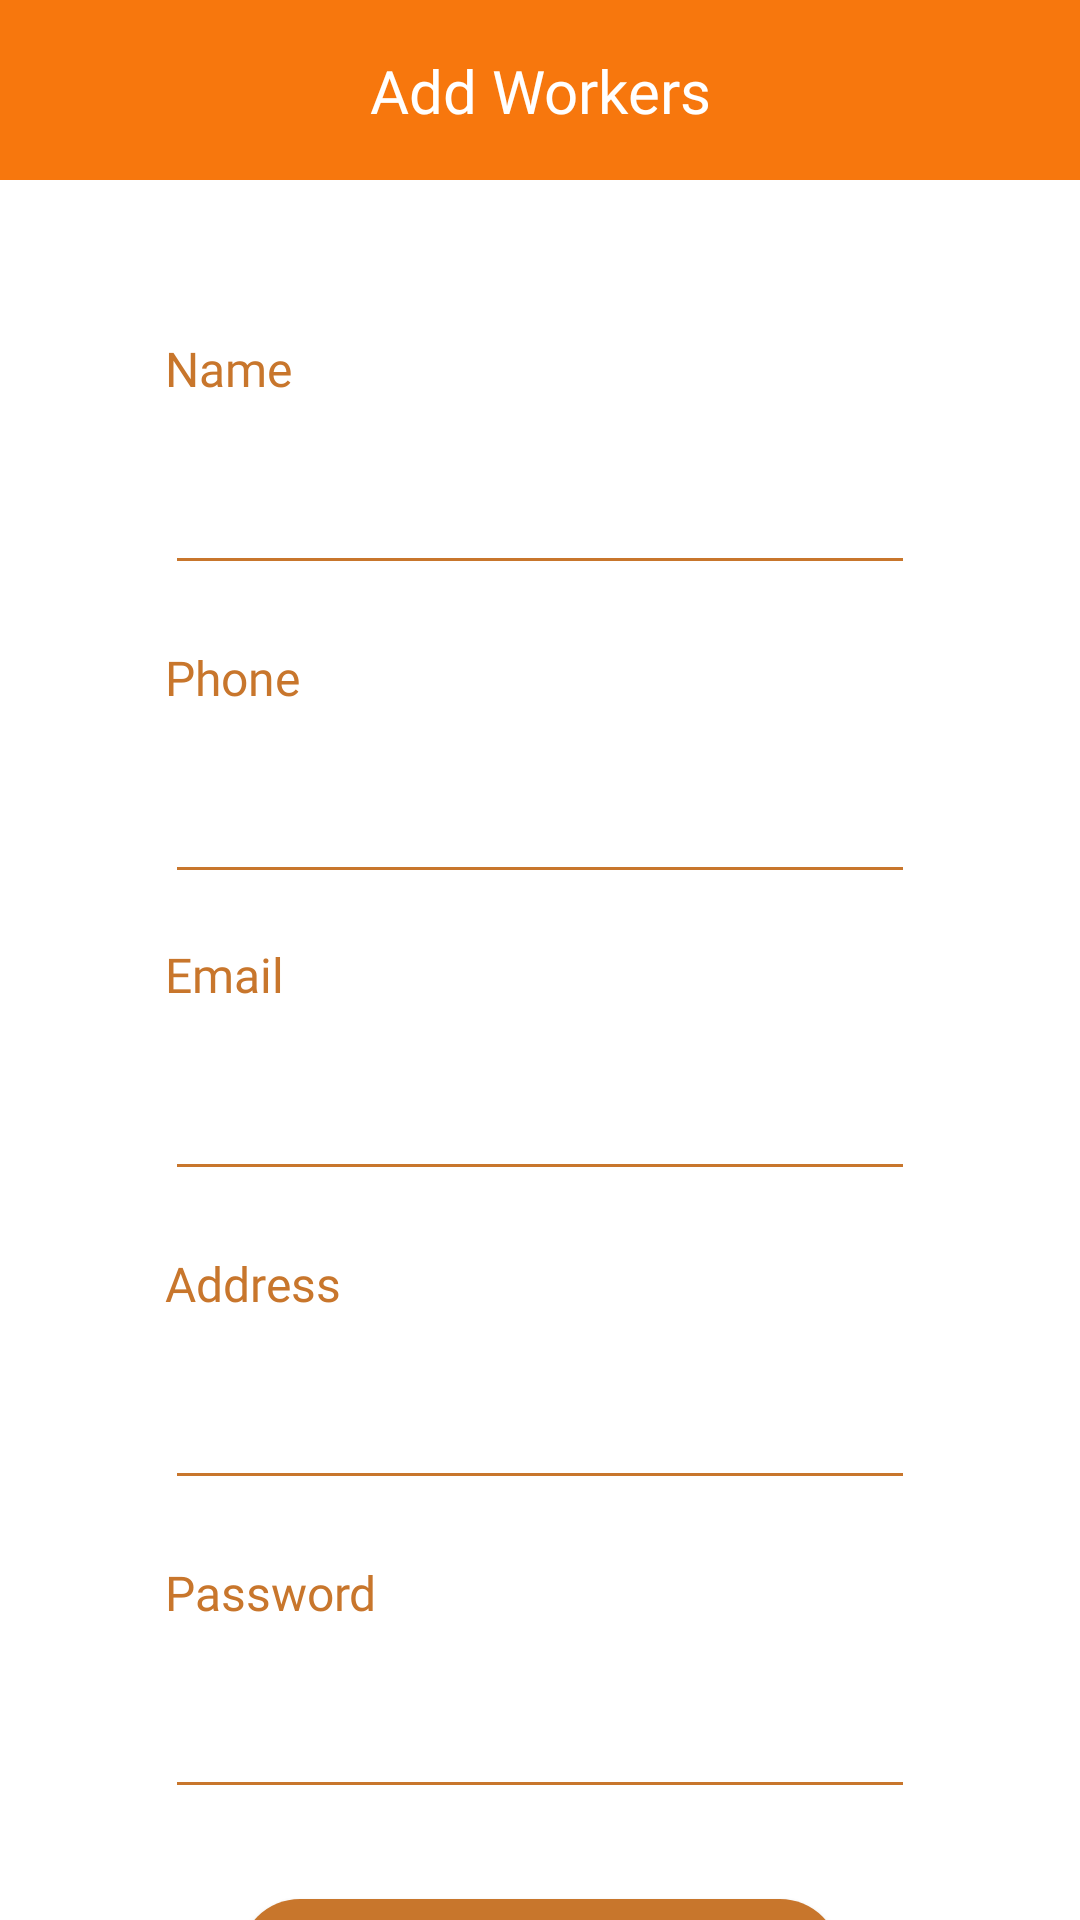

Layout XML and referenced resources for this Android screen:
<!-- AndroidManifest.xml: application theme Theme.PoultryFarmManagementSystem -->
<!-- res/layout/activity_owner_addworker.xml -->
<?xml version="1.0" encoding="utf-8"?>
<androidx.constraintlayout.widget.ConstraintLayout xmlns:android="http://schemas.android.com/apk/res/android"
    xmlns:app="http://schemas.android.com/apk/res-auto"
    xmlns:tools="http://schemas.android.com/tools"
    android:layout_width="match_parent"
    android:layout_height="match_parent"
    tools:context=".Owner.Owner_Addworker">
    <LinearLayout
        android:id="@+id/linearLayout2"
        android:layout_width="match_parent"
        android:layout_height="60dp"
        android:background="@color/primary_bg"
        android:orientation="horizontal"
        app:layout_constraintEnd_toEndOf="parent"
        app:layout_constraintHorizontal_bias="0.5"
        app:layout_constraintStart_toStartOf="parent"
        app:layout_constraintTop_toTopOf="parent">

        <androidx.constraintlayout.widget.ConstraintLayout
            android:layout_width="match_parent"
            android:layout_height="match_parent">

            <TextView
                android:id="@+id/textView14"
                android:layout_width="wrap_content"
                android:layout_height="wrap_content"
                android:fontFamily="@font/rockwell_bold"
                android:text="Add Workers"
                android:textColor="@color/white"
                android:textSize="20sp"
                app:layout_constraintBottom_toBottomOf="parent"
                app:layout_constraintEnd_toEndOf="parent"
                app:layout_constraintHorizontal_bias="0.5"
                app:layout_constraintStart_toStartOf="parent"
                app:layout_constraintTop_toTopOf="parent" />
        </androidx.constraintlayout.widget.ConstraintLayout>
    </LinearLayout>
    <TextView
        android:id="@+id/textView22"
        android:layout_width="wrap_content"
        android:layout_height="wrap_content"
        android:layout_marginTop="52dp"
        android:fontFamily="@font/rockwell"
        android:text="Name"
        android:textColor="@color/primary_text"
        android:textSize="16sp"
        app:layout_constraintEnd_toEndOf="@+id/wname"
        app:layout_constraintHorizontal_bias="0.0"
        app:layout_constraintStart_toStartOf="@+id/wname"
        app:layout_constraintTop_toBottomOf="@+id/linearLayout2" />

    <TextView
        android:id="@+id/textView23"
        android:layout_width="wrap_content"
        android:layout_height="wrap_content"
        android:layout_marginTop="20dp"
        android:text="Phone"
        android:fontFamily="@font/rockwell"
        android:textColor="@color/primary_text"
        android:textSize="16sp"
        app:layout_constraintEnd_toEndOf="@+id/wphone"
        app:layout_constraintHorizontal_bias="0.0"
        app:layout_constraintStart_toStartOf="@+id/wphone"
        app:layout_constraintTop_toBottomOf="@+id/wname" />

    <TextView
        android:id="@+id/textView24"
        android:layout_width="wrap_content"
        android:layout_height="wrap_content"
        android:layout_marginTop="16dp"
        android:fontFamily="@font/rockwell"
        android:text="Email"
        android:textColor="@color/primary_text"
        android:textSize="16sp"
        app:layout_constraintEnd_toEndOf="@+id/wemail"
        app:layout_constraintHorizontal_bias="0.0"
        app:layout_constraintStart_toStartOf="@+id/wemail"
        app:layout_constraintTop_toBottomOf="@+id/wphone" />

    <TextView
        android:id="@+id/textView25"
        android:layout_width="wrap_content"
        android:layout_height="wrap_content"
        android:layout_marginTop="20dp"
        android:fontFamily="@font/rockwell"
        android:text="Password"
        android:textColor="@color/primary_text"
        android:textSize="16sp"
        app:layout_constraintEnd_toEndOf="@+id/wpassword"
        app:layout_constraintHorizontal_bias="0.0"
        app:layout_constraintStart_toStartOf="@+id/wpassword"
        app:layout_constraintTop_toBottomOf="@+id/waddress" />

    <Button
        android:id="@+id/btn_addworkerp"
        android:layout_width="200dp"
        android:layout_height="wrap_content"
        android:layout_marginTop="30dp"
        android:background="@drawable/primary_btn"
        android:text="Add"
        android:textSize="18sp"
        app:backgroundTint="?attr/colorControlNormal"
        app:backgroundTintMode="add"
        app:layout_constraintEnd_toEndOf="@+id/wpassword"
        app:layout_constraintStart_toStartOf="@+id/wpassword"
        app:layout_constraintTop_toBottomOf="@+id/wpassword" />

    <EditText
        android:id="@+id/wname"
        android:layout_width="250dp"
        android:layout_height="wrap_content"
        android:layout_marginTop="20dp"
        android:backgroundTint="@color/primary_main"
        android:ems="10"
        android:inputType="textPersonName"
        app:layout_constraintEnd_toEndOf="parent"
        app:layout_constraintHorizontal_bias="0.5"
        app:layout_constraintStart_toStartOf="parent"
        app:layout_constraintTop_toBottomOf="@+id/textView22" />

    <EditText
        android:id="@+id/wemail"
        android:layout_width="250dp"
        android:layout_height="wrap_content"
        android:layout_marginTop="20dp"
        android:backgroundTint="@color/primary_main"
        android:ems="10"
        android:inputType="textEmailAddress"
        app:layout_constraintEnd_toEndOf="@+id/wphone"
        app:layout_constraintStart_toStartOf="@+id/wphone"
        app:layout_constraintTop_toBottomOf="@+id/textView24" />

    <EditText
        android:id="@+id/wphone"
        android:layout_width="250dp"
        android:layout_height="wrap_content"
        android:layout_marginTop="20dp"
        android:backgroundTint="@color/primary_main"
        android:ems="10"
        android:inputType="phone"
        app:layout_constraintEnd_toEndOf="@+id/wname"
        app:layout_constraintStart_toStartOf="@+id/wname"
        app:layout_constraintTop_toBottomOf="@+id/textView23" />

    <EditText
        android:id="@+id/wpassword"
        android:layout_width="250dp"
        android:layout_height="wrap_content"
        android:layout_marginTop="20dp"
        android:backgroundTint="@color/primary_main"
        android:ems="10"
        android:inputType="textPassword"
        app:layout_constraintEnd_toEndOf="@+id/waddress"
        app:layout_constraintStart_toStartOf="@+id/waddress"
        app:layout_constraintTop_toBottomOf="@+id/textView25" />

    <TextView
        android:id="@+id/textView15"
        android:layout_width="wrap_content"
        android:layout_height="wrap_content"
        android:layout_marginTop="20dp"
        android:text="Address"
        android:fontFamily="@font/rockwell"
        android:textColor="@color/primary_text"
        android:textSize="16sp"
        app:layout_constraintEnd_toEndOf="@+id/waddress"
        app:layout_constraintHorizontal_bias="0.0"
        app:layout_constraintStart_toStartOf="@+id/waddress"
        app:layout_constraintTop_toBottomOf="@+id/wemail" />

    <EditText
        android:id="@+id/waddress"
        android:layout_width="250dp"
        android:layout_height="wrap_content"
        android:layout_marginTop="20dp"
        android:ems="10"
        android:inputType="textPersonName"
        android:backgroundTint="@color/primary_main"
        app:layout_constraintEnd_toEndOf="@+id/wemail"
        app:layout_constraintStart_toStartOf="@+id/wemail"
        app:layout_constraintTop_toBottomOf="@+id/textView15" />
</androidx.constraintlayout.widget.ConstraintLayout>
<!-- resources referenced by this layout -->
<resources>
  <color name="primary_bg">#F7770D</color>
  <color name="primary_main">#C8762C</color>
  <color name="primary_text">#C8762C</color>
  <color name="white">#FFFFFFFF</color>
  <!-- drawable primary_btn (drawable) -->
  <?xml version="1.0" encoding="utf-8"?>
  <selector xmlns:android="http://schemas.android.com/apk/res/android">
  <item>
      <shape android:shape="rectangle">
          <corners android:radius="20dp"></corners>
          <solid android:color="@color/primary_main"></solid>
      </shape>
  </item>
  </selector>
  <style name="Theme.PoultryFarmManagementSystem" parent="Theme.MaterialComponents.DayNight.NoActionBar">
          
          <item name="colorPrimary">@color/purple_500</item>
          <item name="colorPrimaryVariant">@color/purple_700</item>
          <item name="colorOnPrimary">@color/white</item>
          
          <item name="colorSecondary">@color/teal_200</item>
          <item name="colorSecondaryVariant">@color/teal_700</item>
          <item name="colorOnSecondary">@color/black</item>
          
          <item name="android:statusBarColor" tools:targetApi="l">?attr/colorPrimaryVariant</item>
          
      </style>
  <color name="purple_500">#FF6200EE</color>
  <color name="purple_700">#FF3700B3</color>
  <color name="teal_200">#FF03DAC5</color>
  <color name="teal_700">#FF018786</color>
  <color name="black">#FF000000</color>
</resources>
